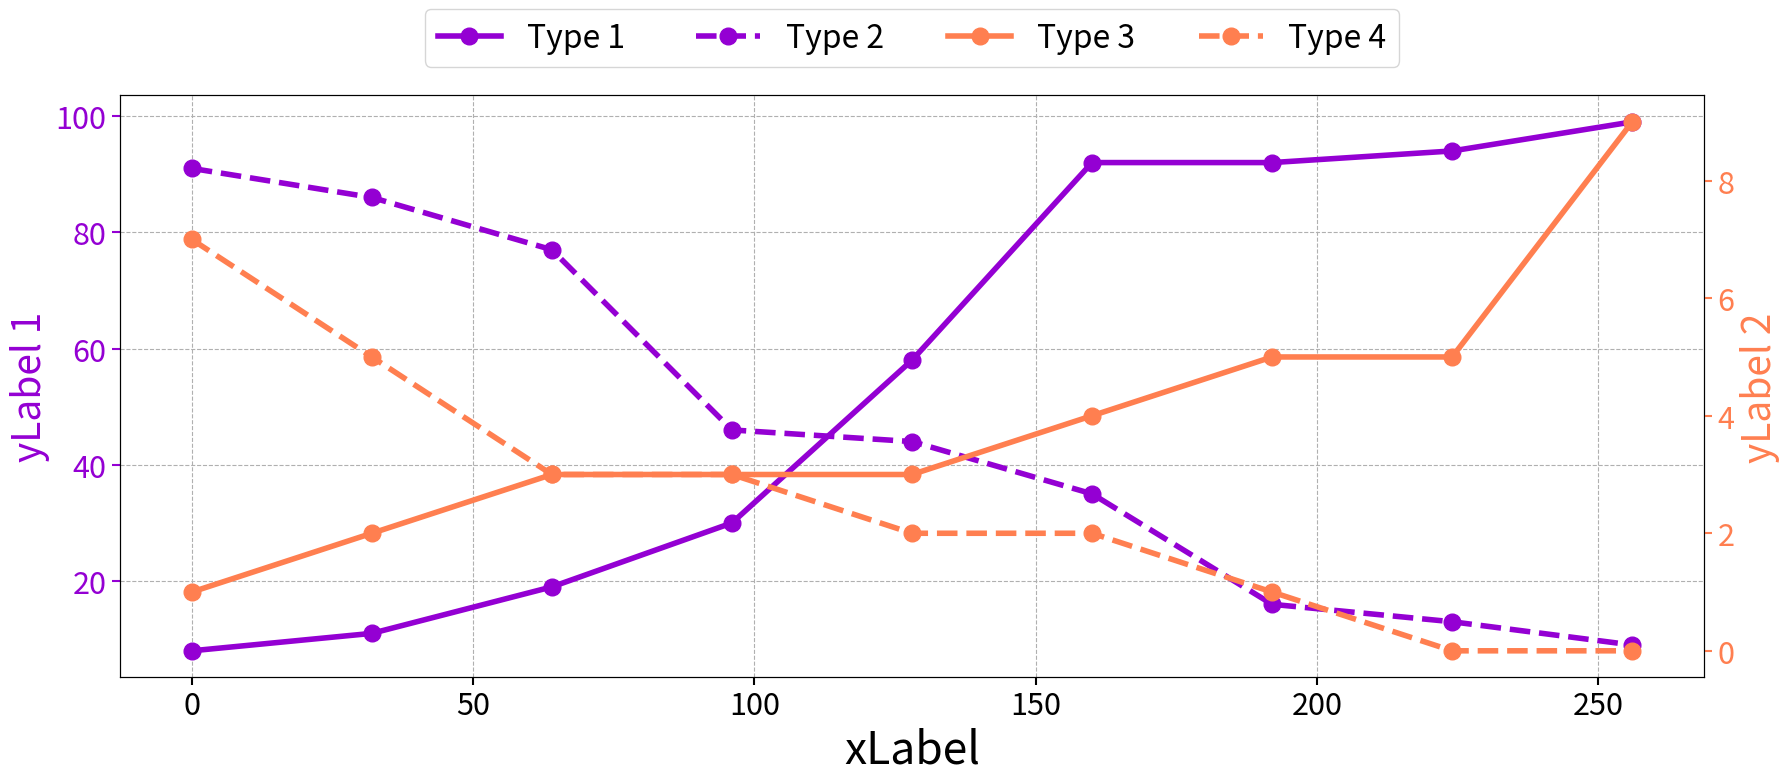

This chart was generated by the following Python code: (Note: this script raises an exception after producing the figure.)
import numpy as np
from matplotlib import pyplot as plt

# figure data
y_data1 = np.sort(np.random.choice(100,9))
y_data2 = np.sort(np.random.choice(100,9))[::-1]
y_data3 = np.sort(np.random.choice(10,9))
y_data4 = np.sort(np.random.choice(10,9))[::-1]

x_data = [i for i in range(0,256 + 32, 32)]



# figure params
color1 = "darkviolet"
color2 = "coral"
line1 = '-'
line2 = '--'
marker = 'o'
x_label_fontsize = 32
y_label_fontsize = 28
tick_label_size = 22
legend_labelsize = 23
markersize = 12
linewidth = 4

# figure making
fig, ax = plt.subplots(figsize=(18,8))
fig.subplots_adjust(right=0.75)
tw = ax.twinx()
p1, = ax.plot(x_data, y_data1,color1, linestyle = line1, label="Type 1 ", marker = marker, markersize = markersize, linewidth = linewidth)
p2, = ax.plot(x_data, y_data2, color1, linestyle = line2, label="Type 2", marker = marker, markersize = markersize, linewidth = linewidth)
p3, = tw.plot(x_data, y_data3,color2, linestyle = line1,label="Type 3", marker = marker, markersize = markersize, linewidth = linewidth)
p4, = tw.plot(x_data, y_data4,color2,linestyle = line2, label="Type 4", marker = marker, markersize = markersize, linewidth = linewidth)

ax.set_xlabel("xLabel",fontsize= x_label_fontsize)
ax.set_ylabel("yLabel 1", fontsize = y_label_fontsize)
tw.set_ylabel("yLabel 2", fontsize = y_label_fontsize)
ax.yaxis.label.set_color(p1.get_color())
tw.yaxis.label.set_color(p3.get_color())
tkw = dict(size=6, width=1.5, labelsize = tick_label_size)
ax.tick_params(axis='y', colors=p1.get_color(), **tkw)
tw.tick_params(axis='y', colors=p3.get_color(), **tkw)
ax.tick_params(axis='x', **tkw)
ax.legend(handles=[p1,p2, p3, p4], loc='upper center', ncol = 4,
          bbox_to_anchor = (0.5,1.176),fontsize = legend_labelsize)
ax.grid(which='major', axis='both',linestyle='--')
plt.tight_layout()
plt.savefig('./figures/multi_curve.svg')





